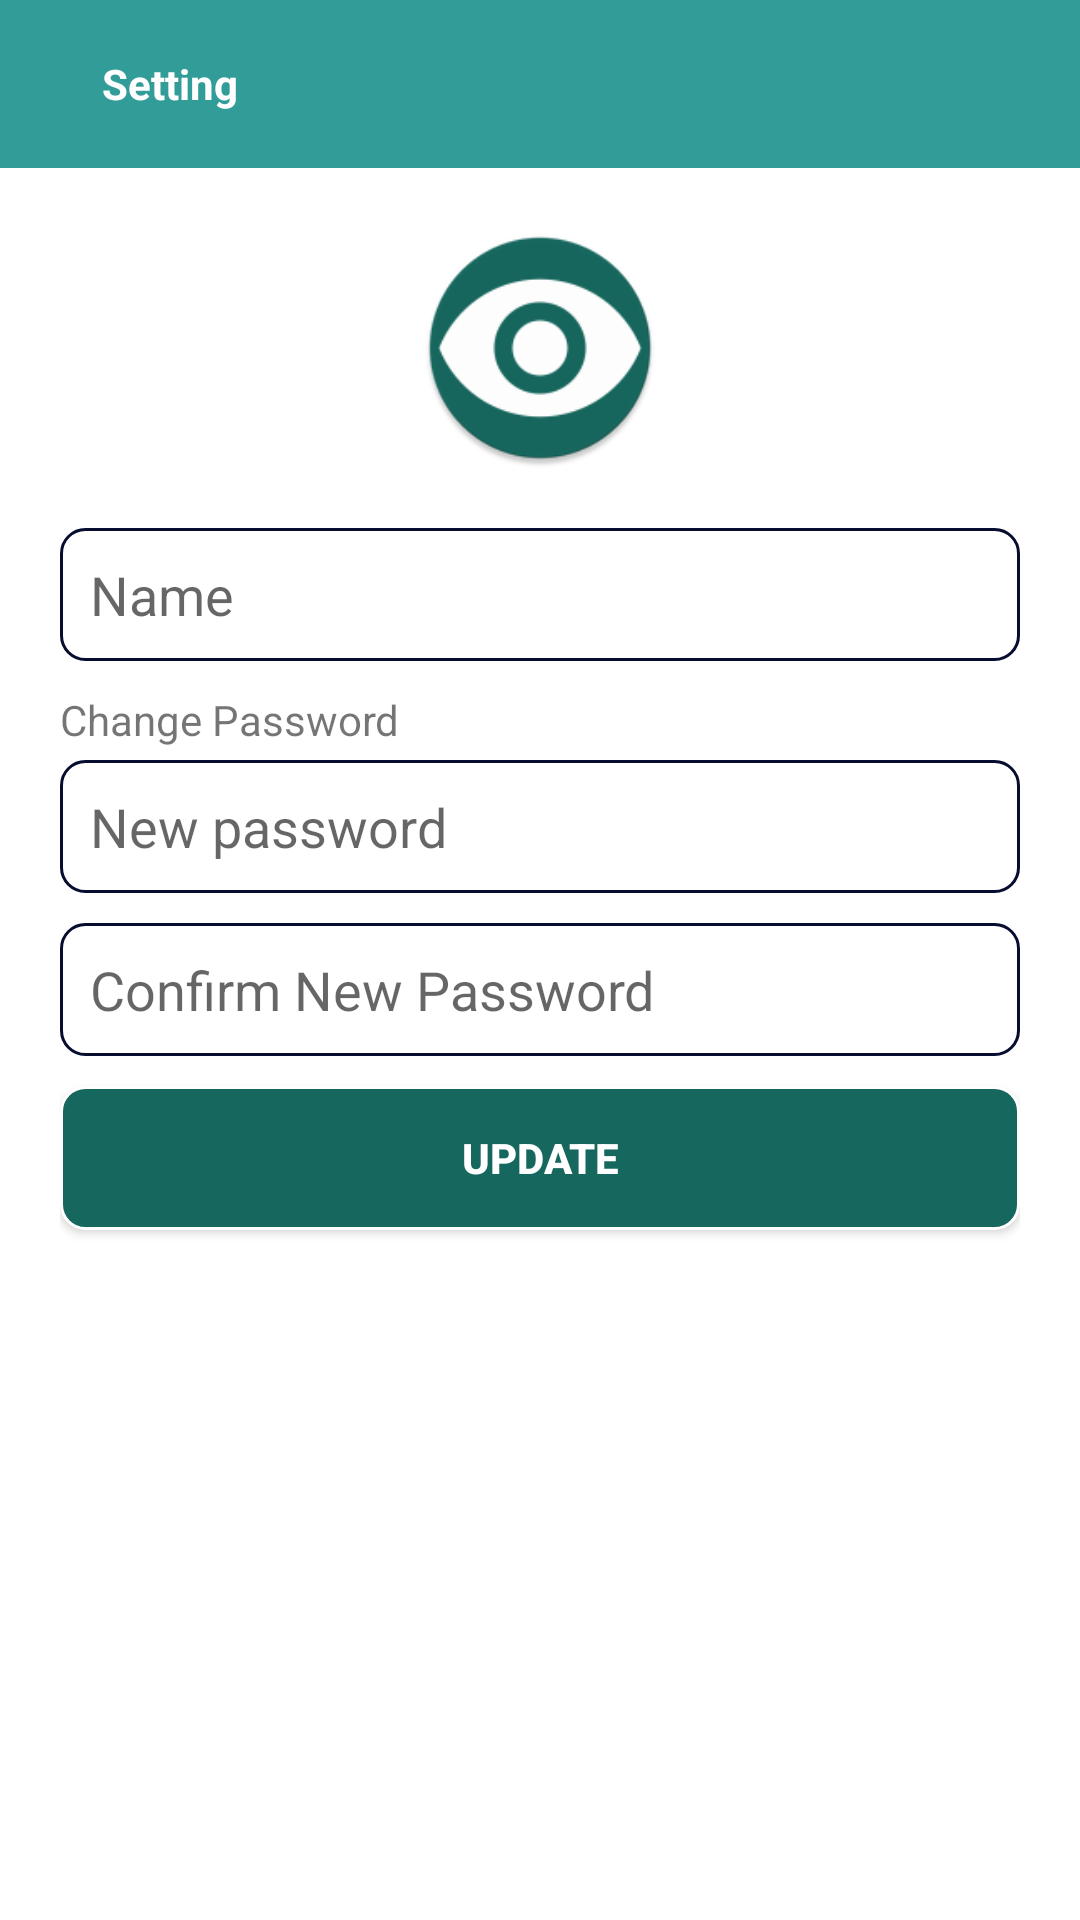

Android layout source for this screen:
<!-- AndroidManifest.xml: application theme AppTheme -->
<!-- res/layout/activity_setting.xml -->
<?xml version="1.0" encoding="utf-8"?>
<android.support.constraint.ConstraintLayout
        xmlns:android="http://schemas.android.com/apk/res/android"
        xmlns:tools="http://schemas.android.com/tools"
        xmlns:app="http://schemas.android.com/apk/res-auto"
        android:layout_width="match_parent"
        android:layout_height="match_parent"
        android:background="@color/colorwhite"
        tools:context=".ui.notifikasi.NotifikasiActivity">

    <LinearLayout
            android:orientation="vertical"
            android:layout_width="match_parent"
            android:layout_height="match_parent">
        <LinearLayout
                android:orientation="horizontal"
                android:layout_width="match_parent"
                android:background="@color/colorPrimary"
                android:gravity="center_vertical"
                android:paddingLeft="@dimen/size_4dp"
                android:layout_height="?attr/actionBarSize">
            <ImageView
                    android:layout_width="@dimen/size_30dp"
                    android:layout_height="@dimen/size_30dp"
                    app:srcCompat="@drawable/ic_back_w" android:id="@+id/ui_back"
            />
            <TextView
                    android:text="@string/setting"
                    android:textColor="@color/colorwhite"
                    android:textStyle="bold"
                    android:textSize="@dimen/text_14sp"
                    android:layout_width="match_parent"
                    android:layout_height="wrap_content" />

        </LinearLayout>
        <LinearLayout
                android:orientation="vertical"
                android:layout_width="match_parent"
                android:layout_margin="@dimen/size_20dp"
                android:gravity="center|top"
                android:layout_height="match_parent">
            <ImageView
                    android:layout_width="@dimen/size_80dp"
                    android:layout_height="@dimen/size_80dp" app:srcCompat="@mipmap/ic_launcher"
                    android:id="@+id/ui_foto" android:layout_alignParentStart="true"
                    android:layout_alignParentBottom="true"
                    android:scaleType="centerCrop"
                    android:layout_marginBottom="@dimen/size_20dp"/>
              <EditText
                    android:layout_marginBottom="@dimen/size_10dp"
                    android:layout_width="match_parent"
                    android:layout_height="wrap_content"
                    android:inputType="textPersonName"
                    android:padding="@dimen/size_10dp"
                    android:hint="@string/name"
                    android:background="@drawable/block_corner"
                    android:id="@+id/ui_nama"/>
            <TextView
                    android:text="@string/ubah"
                    android:layout_width="match_parent"
                    android:layout_marginBottom="@dimen/size_4dp"
                    android:layout_height="wrap_content"/>

            <EditText
                    android:layout_marginBottom="@dimen/size_10dp"
                    android:layout_width="match_parent"
                    android:layout_height="wrap_content"
                    android:inputType="textPassword"
                    android:padding="@dimen/size_10dp"
                    android:hint="@string/passwordnew"
                    android:background="@drawable/block_corner"
                    android:id="@+id/ui_password"/>
            <EditText
                    android:layout_marginBottom="@dimen/size_10dp"
                    android:layout_width="match_parent"
                    android:layout_height="wrap_content"
                    android:inputType="textPassword"
                    android:padding="@dimen/size_10dp"
                    android:hint="@string/cpasswordbaru"
                    android:background="@drawable/block_corner"
                    android:id="@+id/ui_cpassword"/>
            <Button
                    android:text="@string/update"
                    android:textColor="@color/colorwhite"
                    android:layout_width="match_parent"
                    android:textStyle="bold"
                    android:layout_marginBottom="@dimen/size_20dp"
                    android:background="@drawable/block_corner_green_dark"
                    android:layout_height="wrap_content"
                    android:id="@+id/ui_simpan"/>
        </LinearLayout>

    </LinearLayout>
</android.support.constraint.ConstraintLayout>
<!-- resources referenced by this layout -->
<resources>
  <color name="colorPrimary">#329c98</color>
  <color name="colorwhite">#ffffff</color>
  <dimen name="size_10dp">10dp</dimen>
  <dimen name="size_20dp">20dp</dimen>
  <dimen name="size_30dp">30dp</dimen>
  <dimen name="size_4dp">4dp</dimen>
  <dimen name="size_80dp">80dp</dimen>
  <dimen name="text_14sp">14sp</dimen>
  <!-- drawable block_corner (drawable) -->
  <?xml version="1.0" encoding="UTF-8"?>
  <shape xmlns:android="http://schemas.android.com/apk/res/android">
      <solid android:color="@color/colorwhite"/>
  
      <stroke android:width="@dimen/size_1dp"
              android:color="@color/colorBlack" />
  
      <corners android:bottomRightRadius="@dimen/size_8dp"
               android:bottomLeftRadius="@dimen/size_8dp"
               android:topLeftRadius="@dimen/size_8dp"
               android:topRightRadius="@dimen/size_8dp" />
  </shape>
  <!-- drawable block_corner_green_dark (drawable) -->
  <?xml version="1.0" encoding="UTF-8"?>
  <shape xmlns:android="http://schemas.android.com/apk/res/android">
      <solid android:color="@color/colorPrimaryDark"/>
  
      <stroke android:width="@dimen/size_1dp"
              android:color="@color/colorwhite" />
  
      <corners android:bottomRightRadius="@dimen/size_8dp"
               android:bottomLeftRadius="@dimen/size_8dp"
               android:topLeftRadius="@dimen/size_8dp"
               android:topRightRadius="@dimen/size_8dp" />
  </shape>
  <!-- mipmap ic_launcher: png bitmap (mipmap-hdpi, 3084 bytes) -->
  <string name="cpasswordbaru">Confirm New Password</string>
  <string name="name">Name</string>
  <string name="passwordnew">New password</string>
  <string name="setting">Setting</string>
  <string name="ubah">Change Password</string>
  <string name="update">Update</string>
  <style name="AppTheme" parent="Theme.AppCompat.Light.NoActionBar">
          
          <item name="colorPrimary">@color/colorPrimary</item>
          <item name="colorPrimaryDark">@color/colorPrimaryDark</item>
          <item name="colorAccent">@color/colorAccent</item>
      </style>
  <dimen name="size_1dp">1dp</dimen>
  <color name="colorBlack">#060d2f</color>
  <dimen name="size_8dp">8dp</dimen>
  <color name="colorPrimaryDark">#16675e</color>
  <color name="colorAccent">#59b8ba</color>
</resources>
